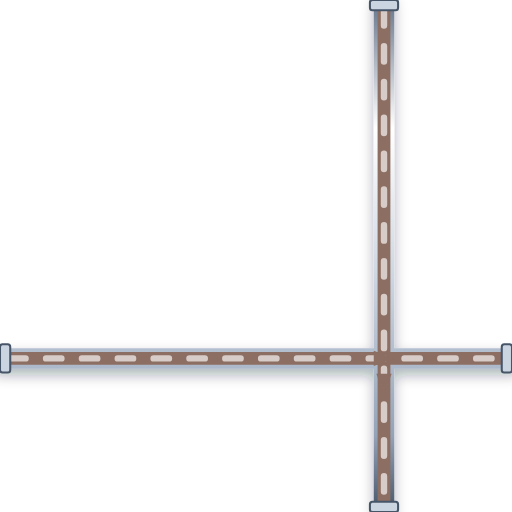
t = 0.00 s
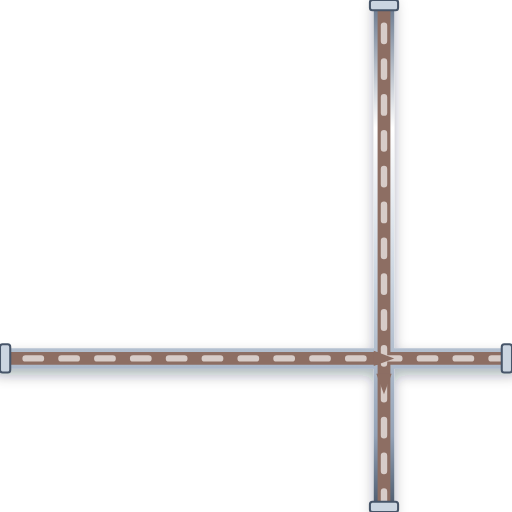
t = 0.20 s
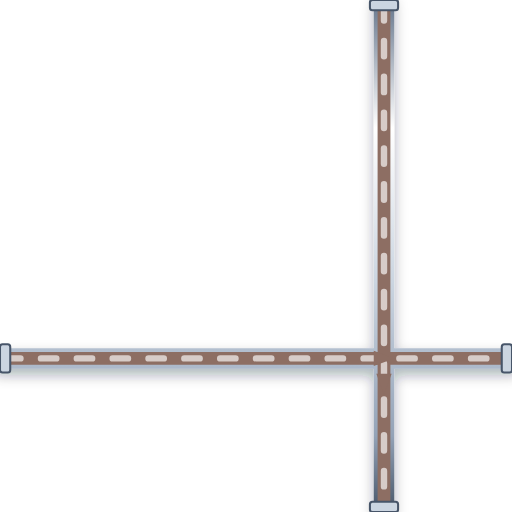
t = 0.40 s
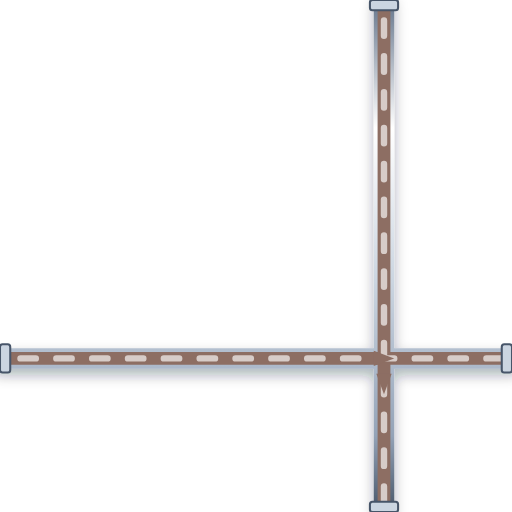
t = 0.60 s

The animated SVG that drew these frames (rendered in a browser with its animation timeline set to each time). Animation: 1 CSS @keyframes rule; one cycle of 0.80 s, repeats indefinitely.

<svg xmlns="http://www.w3.org/2000/svg" viewBox="0 0 200 200" width="200" height="200">
  <defs>
    <style>
      @keyframes p-flow-anim {
        from { stroke-dashoffset: 24; } to { stroke-dashoffset: 0; }
      }
      .anim-p-flow {
        stroke-dasharray: 6 8;
        animation: p-flow-anim 0.8s linear infinite;
      }
    </style>
    <filter id="ssPipeShadow" x="-15%" y="-15%" width="130%" height="130%">
      <feDropShadow dx="0" dy="2.5" stdDeviation="2.5" flood-color="#0f172a" flood-opacity="0.32" />
    </filter>
    <linearGradient id="ssPipeGradH" x1="0%" y1="0%" x2="0%" y2="100%">
      <stop offset="0%" stop-color="#64748b" /><stop offset="25%" stop-color="#ffffff" />
      <stop offset="55%" stop-color="#cbd5e1" /><stop offset="85%" stop-color="#94a3b8" /><stop offset="100%" stop-color="#475569" />
    </linearGradient>
  </defs>

  <!-- Stainless Steel 316 Outer Casing (8px with 3D Drop Shadow) -->
  <path d="M 0 140 L 200 140 M 150 0 L 150 200" stroke="url(#ssPipeGradH)" stroke-width="8" fill="none" stroke-linecap="round" stroke-linejoin="round" filter="url(#ssPipeShadow)"/>

  <!-- Process Fluid Core (5px) -->
  <path d="M 0 140 L 200 140 M 150 0 L 150 200" stroke="#8D6E63" stroke-width="5" fill="none" stroke-linecap="round" stroke-linejoin="round"/>

  <!-- Animated Fluid Flow Stream Dashes (2.5px) -->
  <path d="M 0 140 L 200 140 M 150 0 L 150 200" stroke="#D7CCC8" stroke-width="2.5" fill="none" stroke-linejoin="round" stroke-linecap="round" class="anim-p-flow"/>

  <!-- Directional Flow Arrow -->
  <polygon points="146,137 154,140 146,143" fill="#8D6E63" /> <polygon points="147,146 150,154 153,146" fill="#8D6E63" />

  <!-- ANSI Flange Connection Collars -->
  <rect x="0" y="134.5" width="4" height="11" rx="1" fill="#cbd5e1" stroke="#475569" stroke-width="0.8"/>
  <rect x="196" y="134.5" width="4" height="11" rx="1" fill="#cbd5e1" stroke="#475569" stroke-width="0.8"/>
  <rect x="144.5" y="0" width="11" height="4" rx="1" fill="#cbd5e1" stroke="#475569" stroke-width="0.8"/>
  <rect x="144.5" y="196" width="11" height="4" rx="1" fill="#cbd5e1" stroke="#475569" stroke-width="0.8"/>
</svg>
